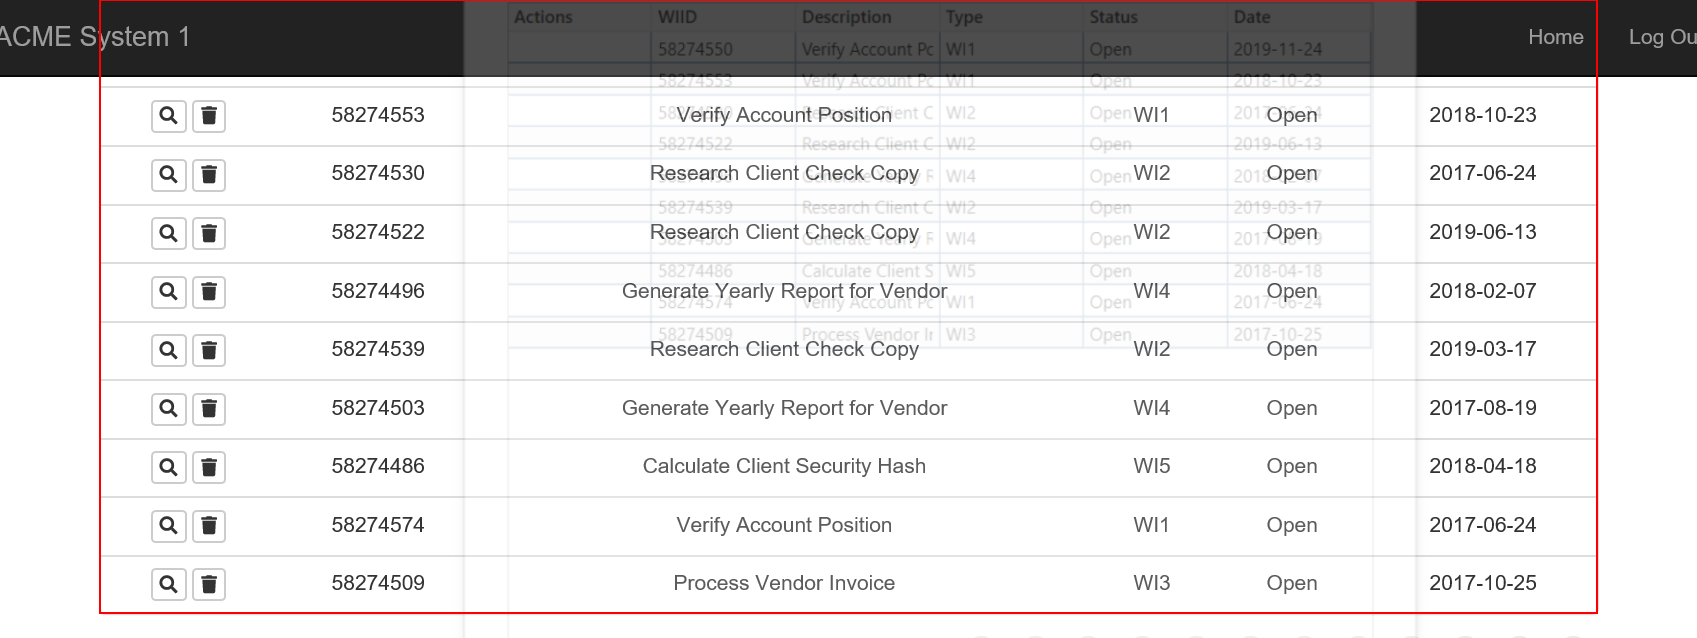
Task: Project 1. This Project Calcualates A Client Secuirty Hash, using the ACME site provided by UiPath.

Workflow: ACMEWorkFileData

Step 1: get-text from the table
